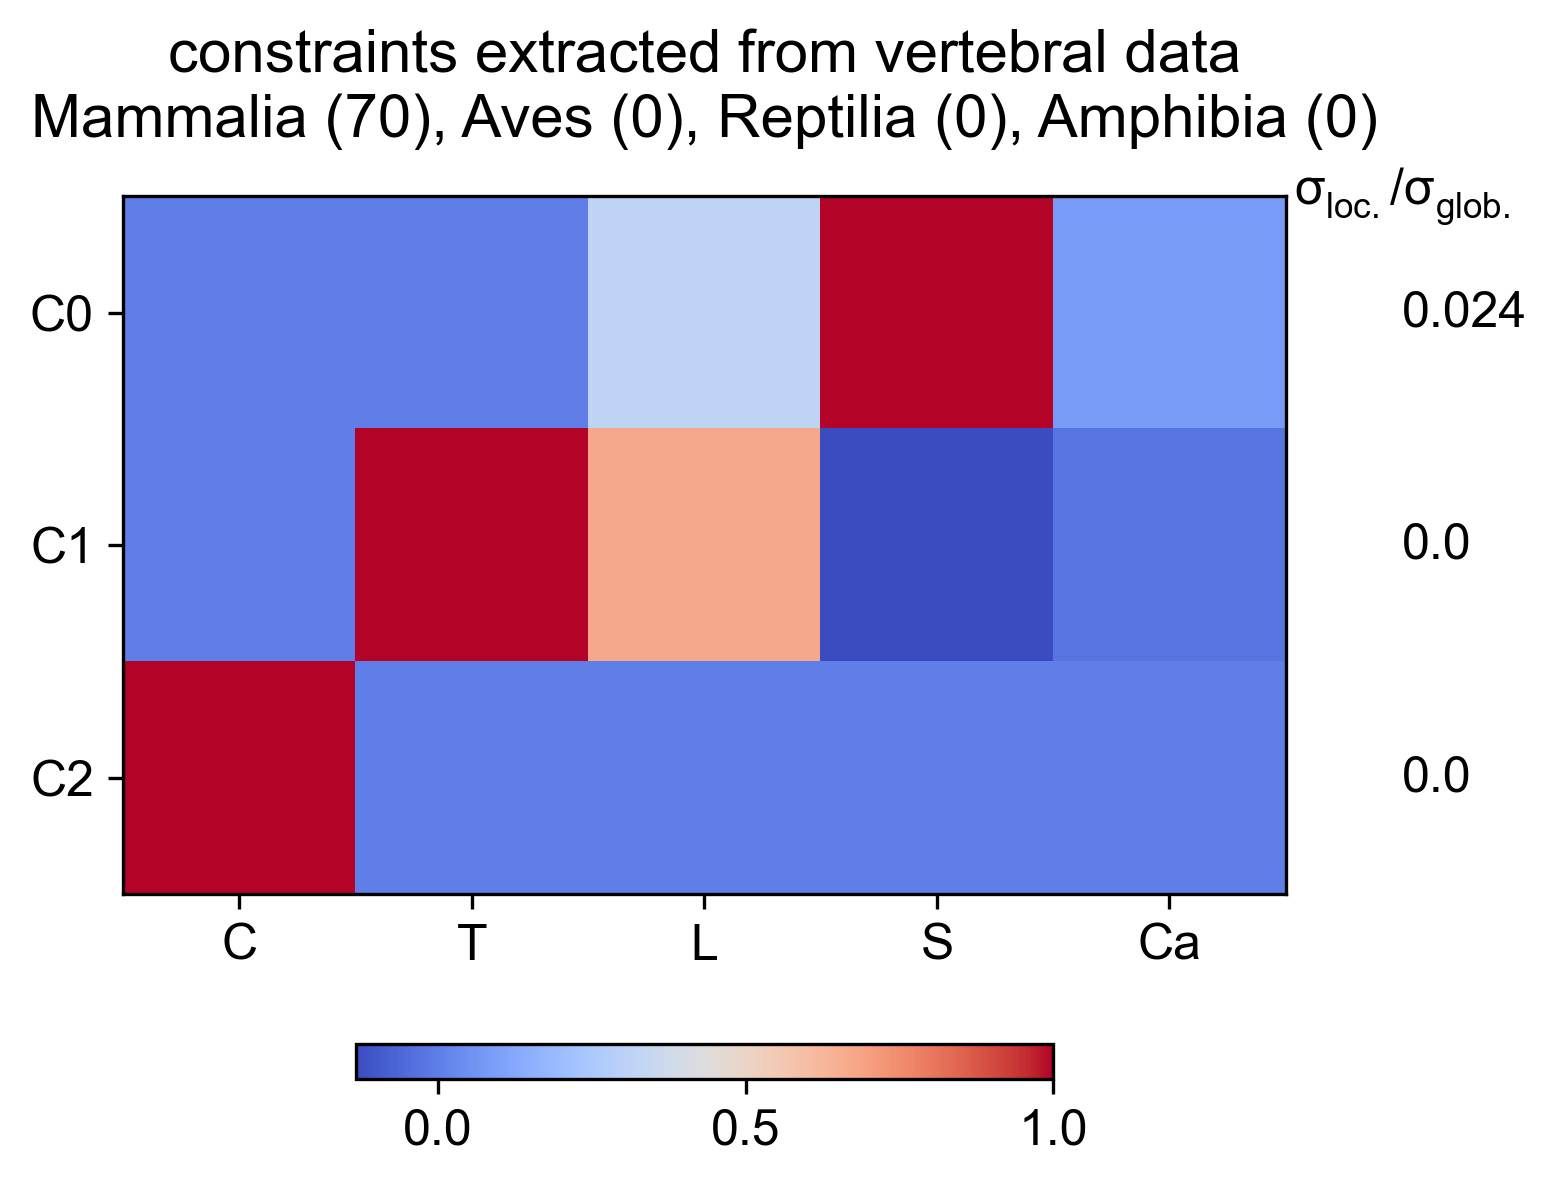

Data behind this chart, as committed beside it:
Cervical, Thoracic, Lumbar, Sacral, Caudal, constantValue, varianceRatio
1.261642374e-16, 0.001425, 0.3179, 1, 0.08631, 6.967, 0.02415
-1.969050708e-14, 1, 0.6722, -0.1336, -0.02649, 16.58, 0.0004967
1, 2.093991425e-16, -9.793694036e-17, -1.218815666e-16, -3.757904096e-18, 7, 0
